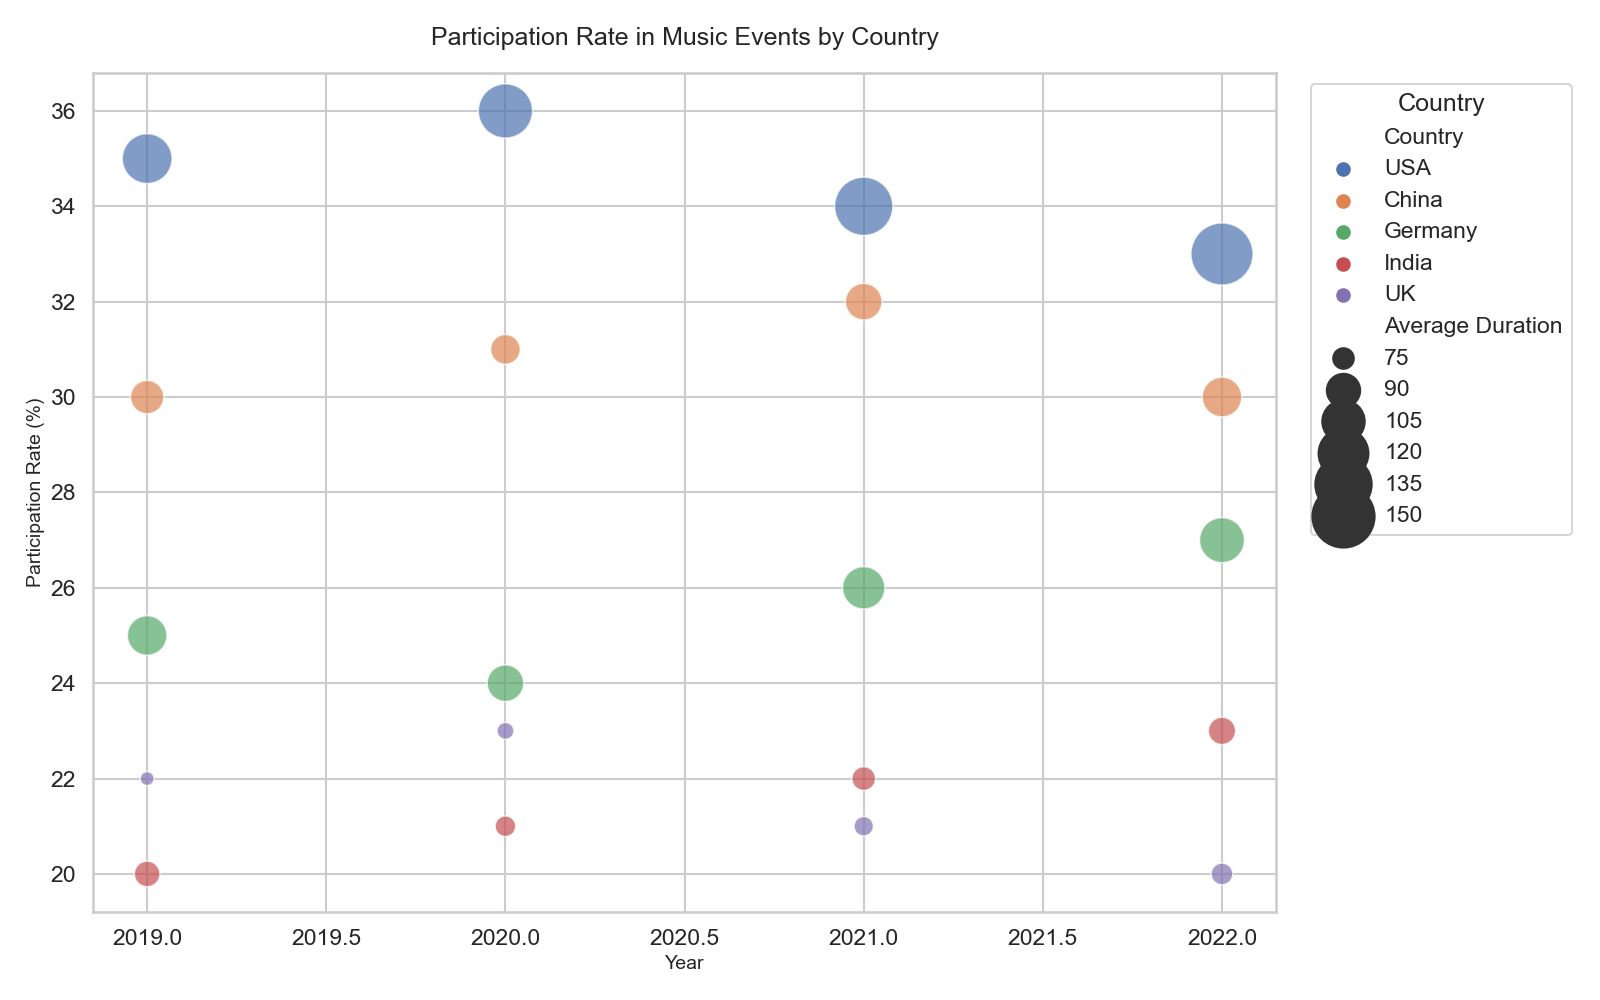

Source data for this figure (header and first rows):
Country, Year, Participation Rate, Average Duration
USA, 2019, 35.0, 120.0
China, 2019, 30.0, 90.0
Germany, 2019, 25.0, 100.0
India, 2019, 20.0, 80.0
UK, 2019, 22.0, 70.0
USA, 2020, 36.0, 130.0
China, 2020, 31.0, 85.0
Germany, 2020, 24.0, 95.0
India, 2020, 21.0, 75.0
UK, 2020, 23.0, 72.0
USA, 2021, 34.0, 140.0
China, 2021, 32.0, 95.0
Germany, 2021, 26.0, 105.0
India, 2021, 22.0, 78.0
UK, 2021, 21.0, 74.0
USA, 2022, 33.0, 150.0
China, 2022, 30.0, 100.0
Germany, 2022, 27.0, 110.0
India, 2022, 23.0, 82.0
UK, 2022, 20.0, 76.0
